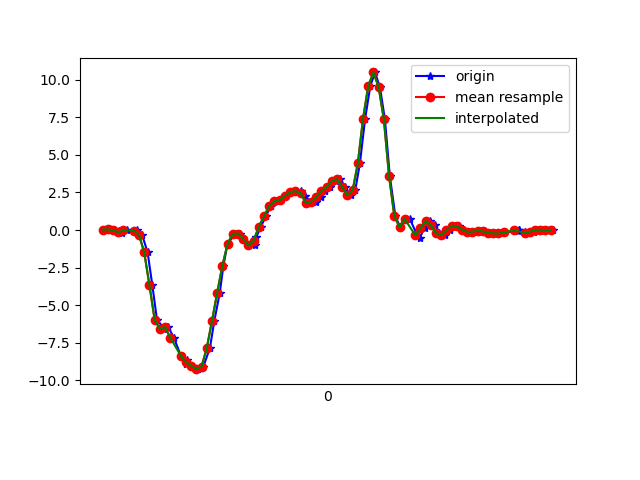

The file beside this chart, header and first rows:
1617819203880, 514847499579931, 0.025126219, 0.07765764, 0.03797063
1617819203908, 514847518623627, 0.03857, -0.1899, -0.03045
1617819203923, 514847537642523, -0.006639, 0.1558, -0.03167
1617819203942, 514847556661435, -0.09216, -0.3817, 0.02575
1617819203956, 514847575705131, -0.2094, 0.05689, -0.04633
1617819203974, 514847594735115, -0.01275, 0.03368, 0.02575
1617819204000, 514847613752715, -0.05673, -0.01642, 0.006206
1617819204012, 514847632795115, -0.02619, 0.1607, 0.05385
1617819204032, 514847651812683, -0.3182, -0.1129, 0.2176
1617819204053, 514847670855083, -1.493, 0.3037, 0.5254
1617819204071, 514847689872683, -3.658, 0.04589, 1.197
1617819204089, 514847708934827, -5.976, -0.4318, 1.519
1617819204117, 514847727953707, -6.567, -0.609, 1.636
1617819204132, 514847746997387, -6.46, -1.1, 1.851
1617819204154, 514847766041067, -7.162, -1.358, 1.935
1617819204180, 514847785059947, -8.357, -1.998, 1.875
1617819204200, 514847804097707, -8.92, -2.702, 1.631
1617819204206, 514847823116299, -8.683, -2.83, 1.156
1617819204225, 514847842159659, -9.022, -2.82, 0.8113
1617819204247, 514847861178187, -9.262, -3.261, 0.2066
1617819204267, 514847880221547, -9.089, -3.265, -0.2161
1617819204292, 514847899234635, -7.868, -2.781, -0.5546
1617819204309, 514847918277771, -6.064, -2.394, -0.7439
1617819204330, 514847937296011, -4.185, -1.924, -0.7439
1617819204344, 514847956314315, -2.378, -1.197, -0.5802
1617819204360, 514847975357451, -0.9132, -0.4904, -0.4104
1617819204389, 514847994375819, -0.2583, 0.1766, -0.2345
1617819204407, 514848013405835, -0.2339, 0.9854, 0.01842
1617819204421, 514848032423691, -0.6004, 1.867, 0.341
1617819204440, 514848051466315, -1.027, 2.706, 0.694
1617819204466, 514848070508939, -0.9718, 3.519, 1.05
1617819204471, 514848089526795, -0.4379, 4.224, 1.284
1617819204488, 514848108557963, 0.2255, 4.851, 1.516
1617819204507, 514848127575499, 0.9268, 5.476, 1.792
1617819204526, 514848146617739, 1.597, 6.169, 2.025
1617819204547, 514848165635211, 1.911, 6.699, 2.066
1617819204564, 514848184677515, 1.979, 6.828, 1.852
1617819204583, 514848203715531, 2.271, 6.723, 1.46
1617819204602, 514848222732875, 2.514, 6.724, 1.045
1617819204622, 514848241775051, 2.596, 6.681, 0.6085
1617819204640, 514848260792395, 2.616, 6.074, 0.2408
1617819204659, 514848279834571, 2.288, 5.009, -0.07932
1617819204678, 514848298851915, 1.822, 4.08, -0.4397
1617819204698, 514848317864587, 1.874, 3.425, -0.5656
1617819204718, 514848336881227, 2.179, 2.454, -0.6425
1617819204735, 514848355922635, 2.581, 1.408, -0.5106
1617819204754, 514848374963979, 2.852, 0.4149, -0.353
1617819204776, 514848393980555, 3.268, -0.3084, -0.06588
1617819204793, 514848413022475, 3.386, -0.8875, 0.4705
1617819204811, 514848432039115, 2.861, -1.395, 0.9909
1617819204832, 514848451080523, 2.301, -1.818, 1.353
1617819204850, 514848470121931, 2.634, -2.104, 1.717
1617819204868, 514848489138507, 4.439, -2.084, 1.99
1617819204888, 514848508178635, 7.408, -1.777, 2.327
1617819204908, 514848527195211, 9.586, -1.393, 2.573
1617819204926, 514848546236619, 10.49, -0.6884, 2.689
1617819204945, 514848565253195, 9.491, 0.1558, 2.736
1617819204964, 514848584294603, 7.36, 0.9769, 3.014
1617819204983, 514848603335883, 3.569, 0.6604, 3.67
1617819205004, 514848622345675, 0.9426, -0.2705, 3.927
1617819205022, 514848641386955, 0.1913, -0.455, 3.344
... 31 more rows
